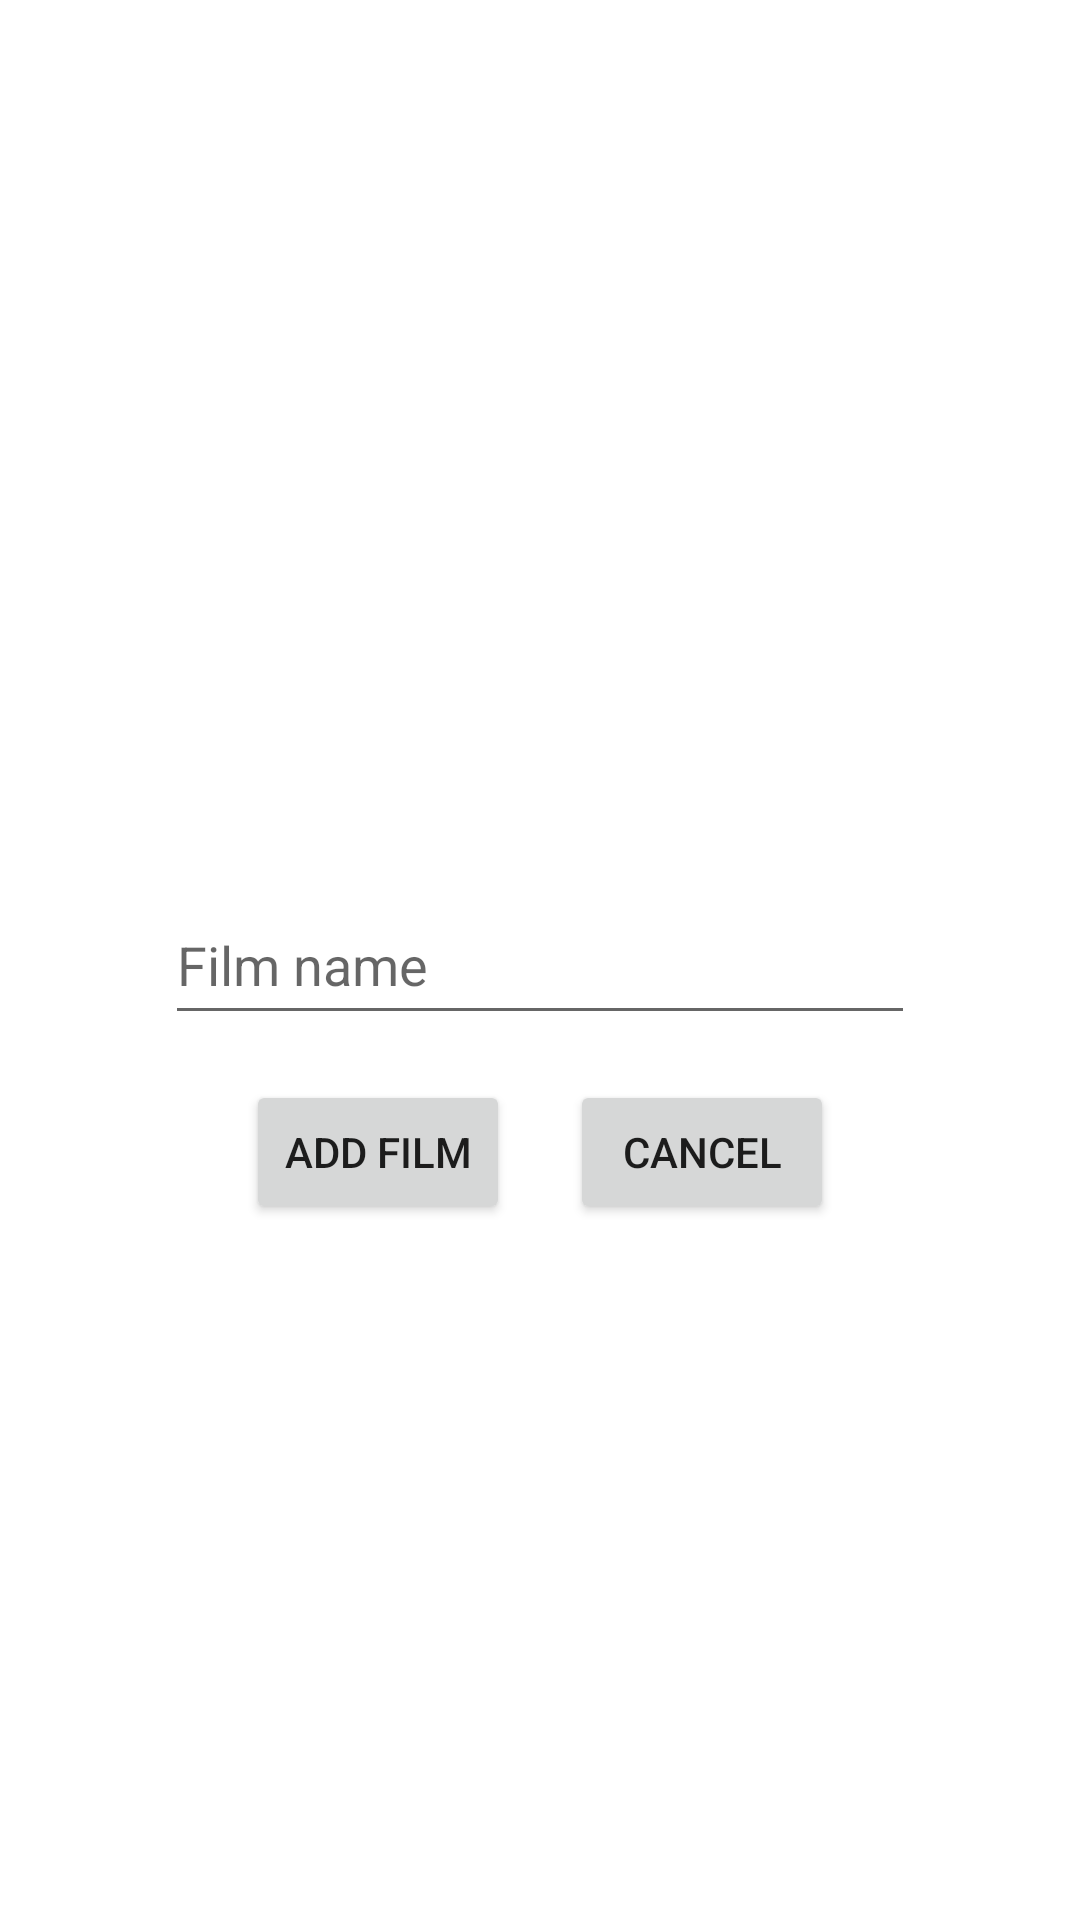

Produce the Android XML layout that renders to this screen, including the resource entries it uses.
<!-- AndroidManifest.xml: application theme Theme.ListOfFilms -->
<!-- res/layout/fragment_add_film.xml -->
<?xml version="1.0" encoding="utf-8"?>
<RelativeLayout
    xmlns:android="http://schemas.android.com/apk/res/android"
    xmlns:app="http://schemas.android.com/apk/res-auto"
    xmlns:tools="http://schemas.android.com/tools"
    android:layout_width="match_parent"
    android:layout_height="match_parent"
    tools:context=".fragments.ToViewFilmsFragment">


    <EditText
        android:id="@+id/add_film_name"
        android:layout_width="250dp"
        android:layout_height="50dp"
        android:layout_centerInParent="true"
        android:hint="@string/film_name_hint"
        android:inputType="text" />

    <LinearLayout
        android:layout_width="wrap_content"
        android:layout_height="wrap_content"
        android:layout_below="@+id/add_film_name"
        android:layout_centerHorizontal="true"
        android:layout_marginTop="15dp">

        <Button
            android:id="@+id/add_film_button"
            android:layout_width="wrap_content"
            android:layout_height="wrap_content"
            android:layout_marginEnd="10dp"
            android:text="@string/add_film" />

        <Button
            android:id="@+id/add_film_cancel"
            android:layout_width="wrap_content"
            android:layout_height="wrap_content"
            android:text="@string/cancel"
            android:layout_marginStart="10dp"/>
    </LinearLayout>


</RelativeLayout>
<!-- resources referenced by this layout -->
<resources>
  <string name="add_film">Add film</string>
  <string name="cancel">Cancel</string>
  <string name="film_name_hint">Film name</string>
  <style name="Theme.ListOfFilms" parent="Theme.MaterialComponents.DayNight.DarkActionBar">
          
          <item name="colorPrimary">@color/purple_500</item>
          <item name="colorPrimaryVariant">@color/purple_700</item>
          <item name="colorOnPrimary">@color/white</item>
          
          <item name="colorSecondary">@color/teal_200</item>
          <item name="colorSecondaryVariant">@color/teal_700</item>
          <item name="colorOnSecondary">@color/black</item>
          
          <item name="android:statusBarColor" tools:targetApi="l">?attr/colorPrimaryVariant</item>
          
      </style>
  <color name="purple_500">#FF6200EE</color>
  <color name="purple_700">#FF3700B3</color>
  <color name="white">#FFFFFFFF</color>
  <color name="teal_200">#FF03DAC5</color>
  <color name="teal_700">#FF018786</color>
  <color name="black">#FF000000</color>
</resources>
